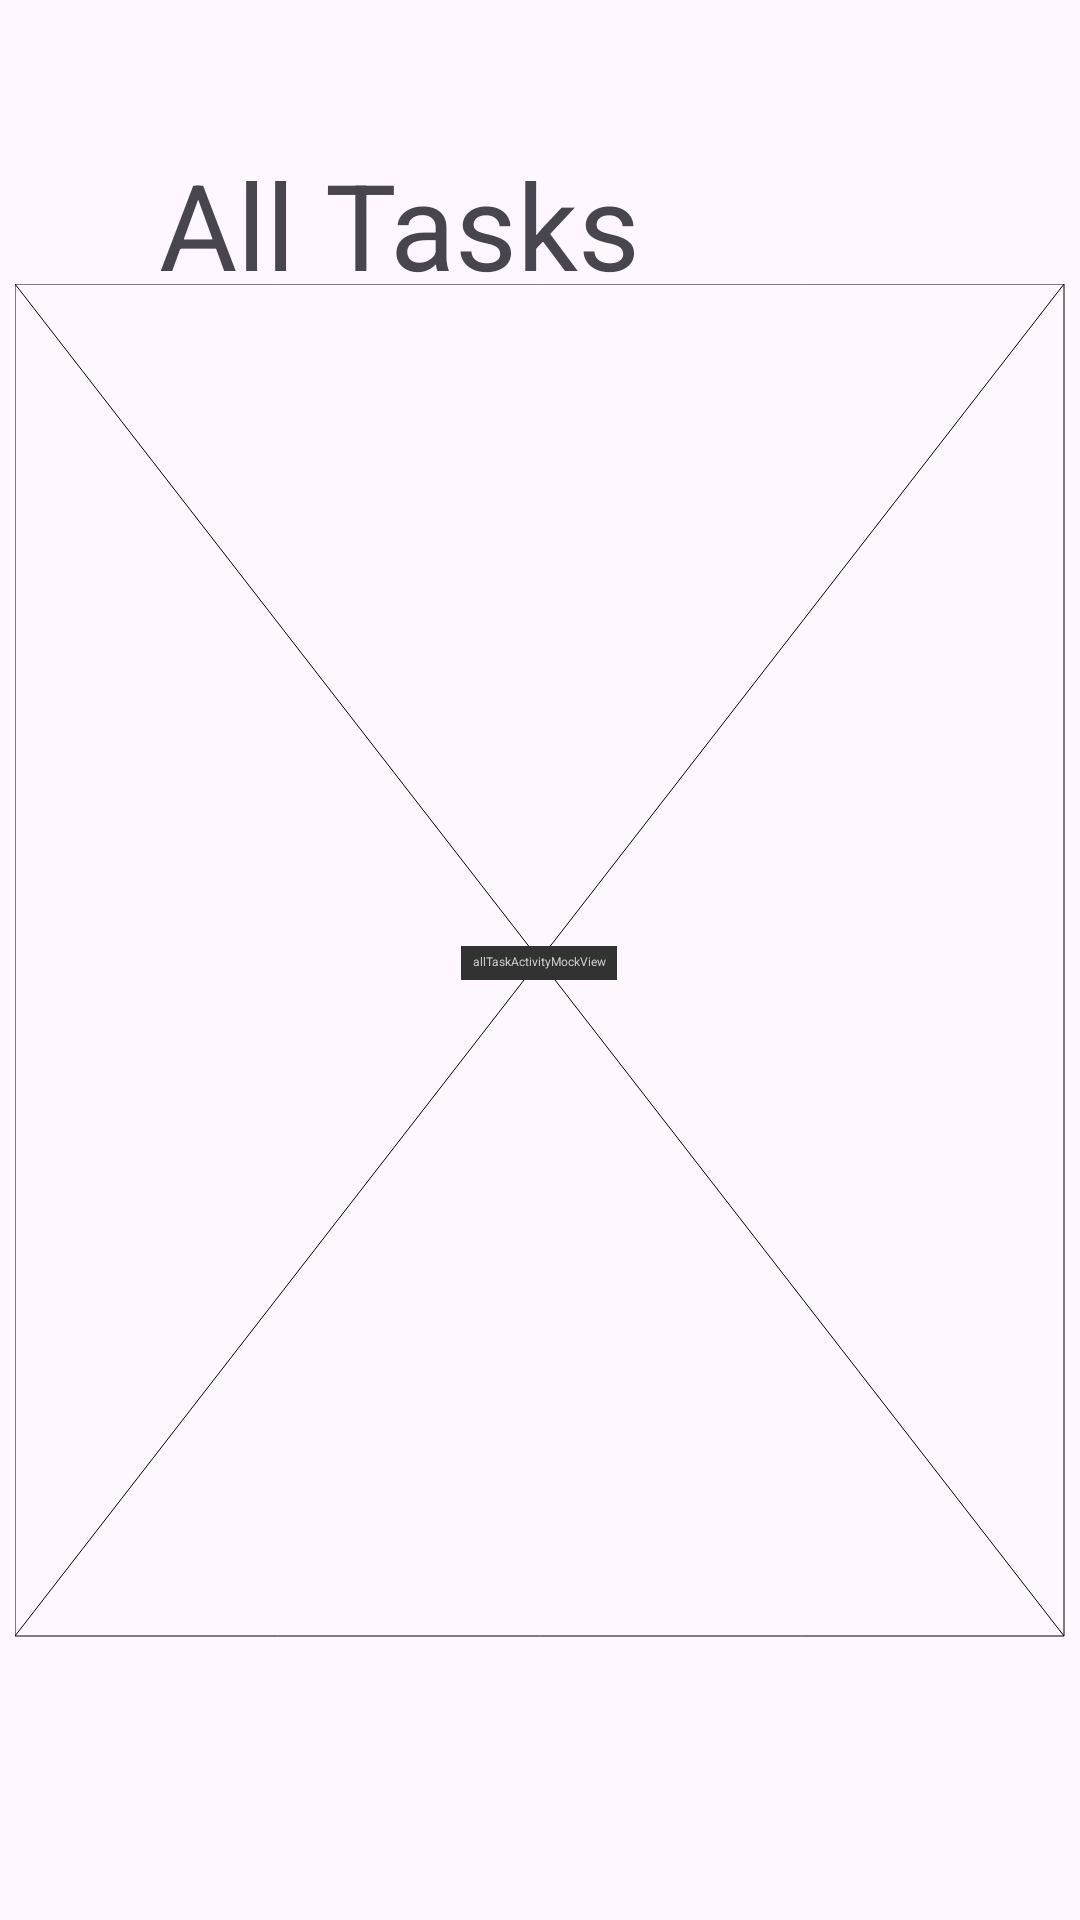

Reconstruct the res/layout file that produces this screen, plus the resources it refers to.
<!-- AndroidManifest.xml: application theme Theme.TaskManagerAndroid -->
<!-- res/layout/activity_all_tasks.xml -->
<?xml version="1.0" encoding="utf-8"?>
<androidx.constraintlayout.widget.ConstraintLayout xmlns:android="http://schemas.android.com/apk/res/android"
    xmlns:app="http://schemas.android.com/apk/res-auto"
    xmlns:tools="http://schemas.android.com/tools"
    android:layout_width="match_parent"
    android:layout_height="match_parent"
    tools:context=".AllTasksActivity">

    <androidx.constraintlayout.utils.widget.MockView
        android:id="@+id/allTaskActivityMockView"
        android:layout_width="350dp"
        android:layout_height="451dp"
        app:layout_constraintBottom_toBottomOf="parent"
        app:layout_constraintEnd_toEndOf="parent"
        app:layout_constraintStart_toStartOf="parent"
        app:layout_constraintTop_toTopOf="parent"
        app:layout_constraintVertical_bias="0.5"
        tools:visibility="visible" />

    <TextView
        android:id="@+id/allTaskActivityTitleAllTaskTextView"
        android:layout_width="196dp"
        android:layout_height="56dp"
        android:layout_marginStart="53dp"
        android:layout_marginTop="48dp"
        android:text="@string/all_tasks_page_title"
        android:textSize="40sp"
        app:layout_constraintStart_toStartOf="parent"
        app:layout_constraintTop_toTopOf="parent"
        tools:ignore="TextSizeCheck" />
</androidx.constraintlayout.widget.ConstraintLayout>
<!-- resources referenced by this layout -->
<resources>
  <string name="all_tasks_page_title">All Tasks</string>
  <style name="Theme.TaskManagerAndroid" parent="Base.Theme.TaskManagerAndroid" />
  <style name="Base.Theme.TaskManagerAndroid" parent="Theme.Material3.DayNight.NoActionBar">
          
          
      </style>
</resources>
